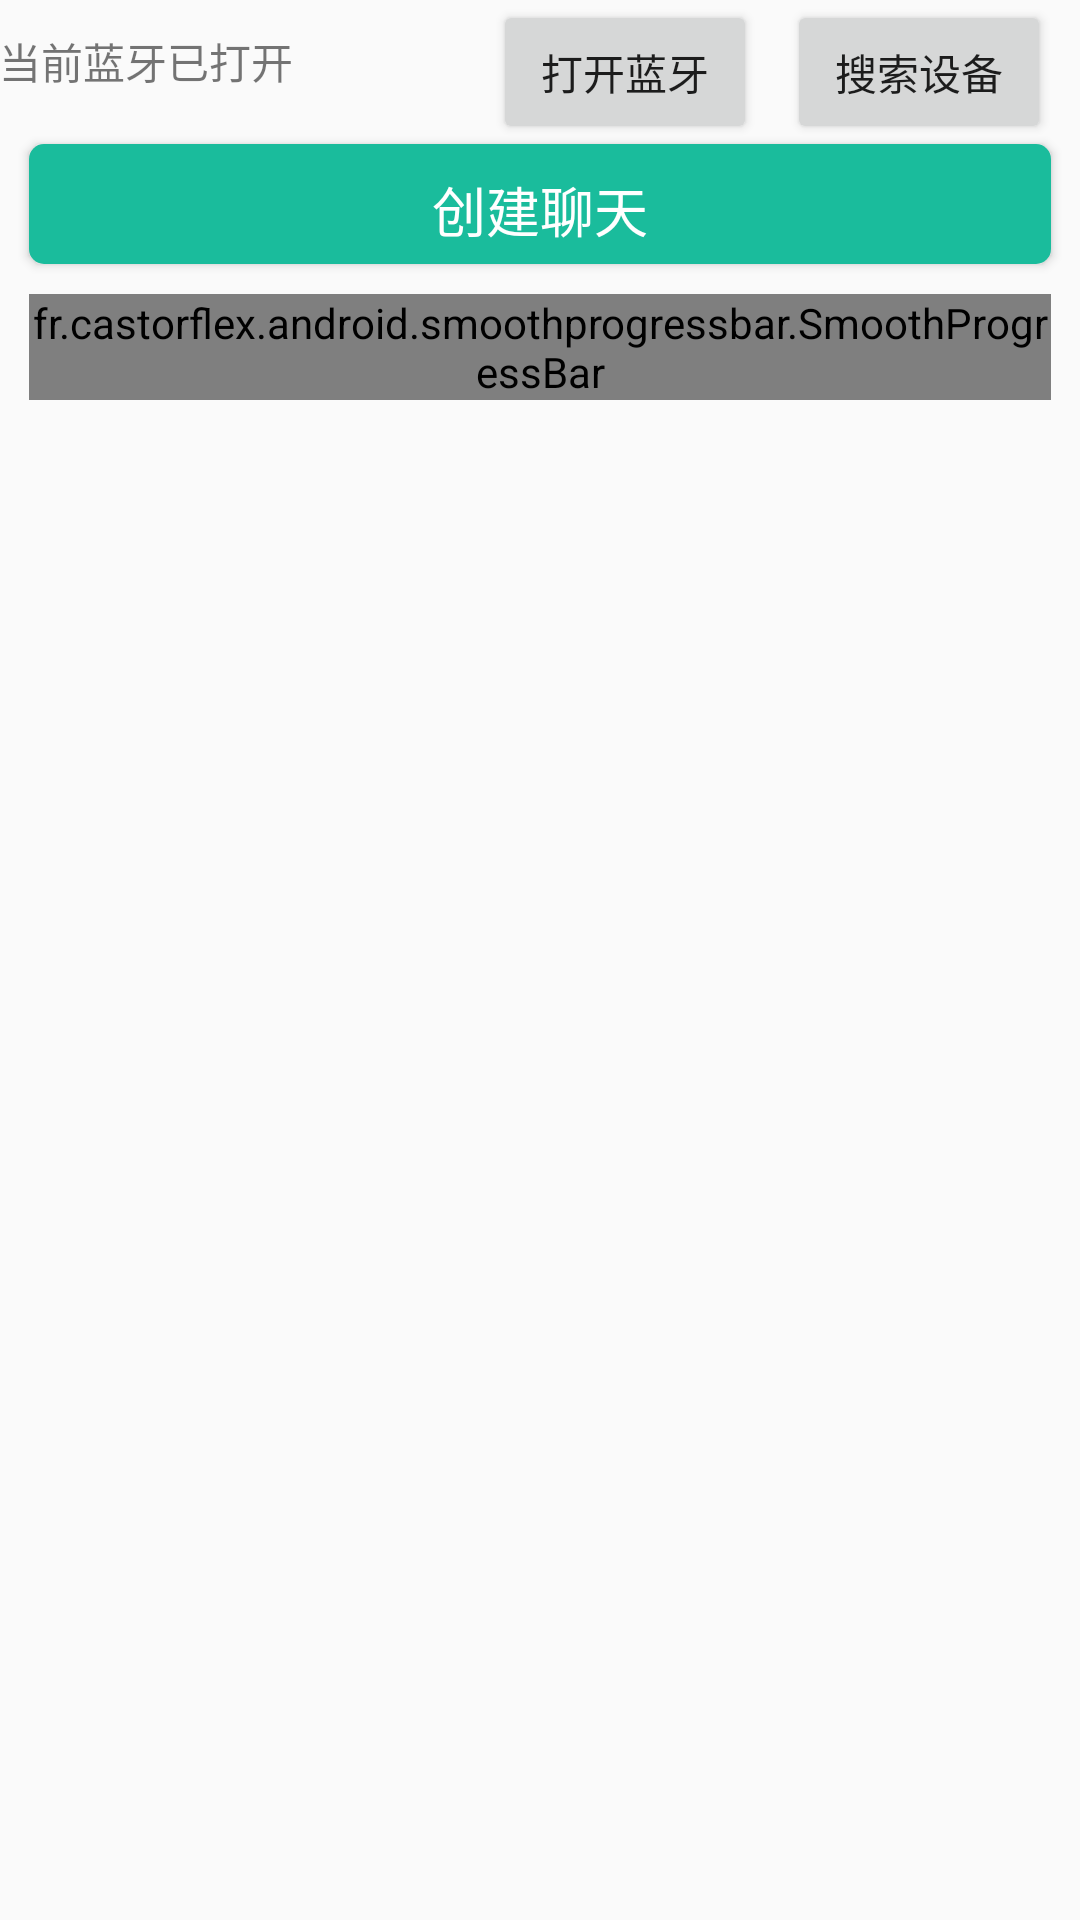

Layout XML and referenced resources for this Android screen:
<!-- AndroidManifest.xml: application theme AppTheme -->
<!-- res/layout/content_main.xml -->
<?xml version="1.0" encoding="utf-8"?>
<RelativeLayout xmlns:android="http://schemas.android.com/apk/res/android"
    xmlns:app="http://schemas.android.com/apk/res-auto"
    xmlns:tools="http://schemas.android.com/tools"
    android:layout_width="match_parent"
    android:layout_height="match_parent"
    android:paddingBottom="@dimen/activity_vertical_margin"
    android:paddingLeft="@dimen/activity_horizontal_margin"
    android:paddingRight="@dimen/activity_horizontal_margin"
    android:paddingTop="@dimen/activity_vertical_margin"
    app:layout_behavior="@string/appbar_scrolling_view_behavior"
    tools:context="bluetooth.app.max.com.xmgbluetoothchat.MainActivity"
    tools:showIn="@layout/activity_main">

    <TextView
        android:id="@+id/tv_status"
        android:layout_width="match_parent"
        android:layout_height="wrap_content"
        android:layout_toLeftOf="@+id/btnSwitch"
        android:layout_marginTop="10dp"
        android:text="当前蓝牙已打开" />

    <Button
        android:id="@+id/btnSwitch"
        android:layout_width="wrap_content"
        android:layout_height="wrap_content"
        android:text="打开蓝牙"
        android:layout_alignParentTop="true"
        android:layout_toLeftOf="@+id/btnSearch"
        android:layout_marginRight="10dp"
        />

    <Button
        android:id="@+id/btnSearch"
        android:layout_width="wrap_content"
        android:layout_height="wrap_content"
        android:layout_alignTop="@id/btnSwitch"
        android:layout_alignParentRight="true"
        android:layout_marginRight="10sp"
        android:text="搜索设备" />

    <Button
        android:id="@+id/btnCreateChat"
        android:layout_width="match_parent"
        android:layout_height="40dp"
        android:layout_below="@id/btnSearch"
        android:layout_marginLeft="10dp"
        android:layout_marginRight="10dp"
        android:background="@drawable/round_button_bg"
        android:gravity="center_horizontal|center_vertical"
        style="@android:style/ButtonBar"
        android:text="创建聊天"
        android:textColor="#ffffff"
        android:textSize="18sp" />

    <fr.castorflex.android.smoothprogressbar.SmoothProgressBar
        xmlns:android="http://schemas.android.com/apk/res/android"
        xmlns:app="http://schemas.android.com/apk/res-auto"
        android:id="@+id/smoothProgressBar"
        android:layout_width="match_parent"
        android:layout_height="wrap_content"
        android:indeterminate="true"
        android:layout_below="@id/btnCreateChat"
        android:layout_marginTop="10dp"
        android:layout_marginLeft="10dp"
        android:layout_marginRight="10dp"
        app:spb_sections_count="4"
        app:spb_color="@color/colorGreen"
        app:spb_speed="2.0"
        app:spb_stroke_width="4dp"
        app:spb_stroke_separator_length="4dp"
        app:spb_reversed="false"
        app:spb_mirror_mode="false"
        app:spb_progressiveStart_activated="true"
        app:spb_progressiveStart_speed="1.5"
        app:spb_progressiveStop_speed="3.4"
        />

    <ListView
        android:id="@+id/lv_bt_list"
        android:layout_width="wrap_content"
        android:layout_height="wrap_content"
        android:layout_alignParentLeft="true"
        android:layout_alignParentStart="true"
        android:layout_below="@+id/smoothProgressBar" />


</RelativeLayout>
<!-- res/layout/activity_main.xml (included above) -->
<?xml version="1.0" encoding="utf-8"?>
<android.support.design.widget.CoordinatorLayout xmlns:android="http://schemas.android.com/apk/res/android"
    android:layout_width="match_parent"
    android:layout_height="match_parent"
    android:fitsSystemWindows="true">

    <LinearLayout
        android:layout_width="match_parent"
        android:layout_height="match_parent"
        android:orientation="vertical">
        <include layout="@layout/toolbar_layout" />
        <include layout="@layout/content_main" />
    </LinearLayout>

</android.support.design.widget.CoordinatorLayout>
<!-- res/layout/toolbar_layout.xml (included above) -->
<?xml version="1.0" encoding="utf-8"?>
<RelativeLayout
    xmlns:android="http://schemas.android.com/apk/res/android"
    xmlns:app="http://schemas.android.com/apk/res-auto"
    android:layout_width="match_parent"
    android:layout_height="wrap_content">

    <android.support.design.widget.AppBarLayout
        android:layout_width="match_parent"
        android:layout_height="wrap_content"
        android:theme="@style/AppTheme.AppBarOverlay">

        <android.support.v7.widget.Toolbar
            android:id="@+id/toolbar"
            android:layout_width="match_parent"
            android:layout_height="?attr/actionBarSize"
            android:background="?attr/colorPrimary"
            app:navigationIcon="?attr/homeAsUpIndicator"
            app:popupTheme="@style/AppTheme.PopupOverlay" />

    </android.support.design.widget.AppBarLayout>

</RelativeLayout>
<!-- resources referenced by this layout -->
<resources>
  <color name="colorGreen">#1ABC9C</color>
  <!-- drawable round_button_bg (drawable) -->
  <?xml version="1.0" encoding="utf-8"?>
  <shape xmlns:android="http://schemas.android.com/apk/res/android"
      android:shape="rectangle" >
  
      
      <solid android:color="@color/colorGreen"
          />
      
      <corners android:radius="5dp" />
  
  </shape>
  <style name="AppTheme.AppBarOverlay" parent="ThemeOverlay.AppCompat.Dark.ActionBar" />
  <style name="AppTheme.PopupOverlay" parent="ThemeOverlay.AppCompat.Light" />
  <style name="AppTheme" parent="Theme.AppCompat.Light.DarkActionBar">
          
          <item name="colorPrimary">@color/colorGreen</item>
          <item name="colorPrimaryDark">@color/colorGreen</item>
          <item name="colorAccent">@color/colorGreen</item>
      </style>
</resources>
